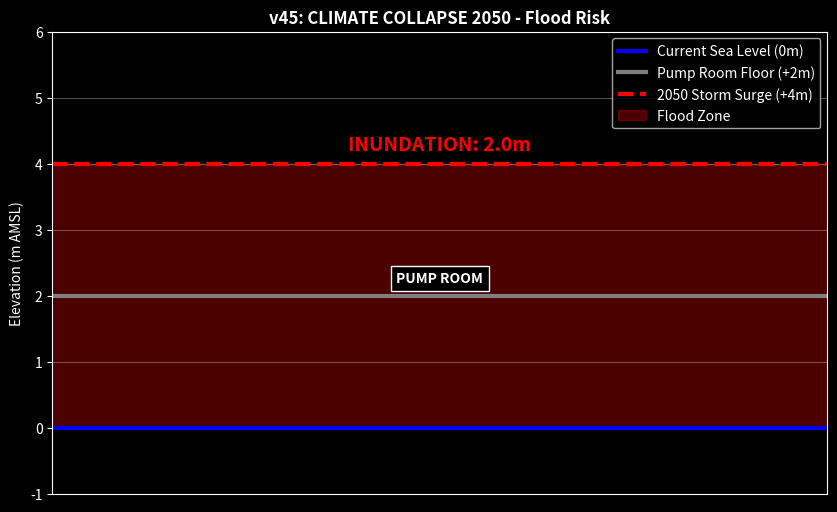

Here is the Python script that generated this plot:
"""
Hydra-Cool Simulation v45.0 — CLIMATE COLLAPSE 2050 (The Day After Tomorrow)
============================================================================
Scenario: Year 2050. Global Temp +2.5°C. 
Sea Level +1.0m. Ocean Surface Temp +3°C.

IMPACTS:
  1. Intake Temp Rise: Deep water warms slightly (5°C -> 6°C).
  2. Storm Surge: 100-year storm flood level rises.
  3. Biofouling: Algae blooms frequency triples.

OBJECTIVE:
  - Stress test the "Static Head" assumptions with rising sea level.
  - Calculate Biofouling OPEX multiplier.
"""

import matplotlib
matplotlib.use('Agg')
import matplotlib.pyplot as plt
import numpy as np
import os

def run_climate_2050():
    print("="*60)
    print("  HYDRA-COOL v45: CLIMATE COLLAPSE 2050")
    print("="*60)
    
    # 1. Sea Level Rise
    base_sl = 0.0
    rise_2050 = 1.0 # meters
    storm_surge = 3.0 # meters
    
    pump_room_elevation = 2.0 # meters above current SL
    
    flood_height = (base_sl + rise_2050 + storm_surge) - pump_room_elevation
    
    print(f"\n  [FLOOD RISK]")
    print(f"  Pump Room Elev:   +2.0m")
    print(f"  2050 Storm Crest: +4.0m")
    print(f"  Inundation:       {flood_height} meters")
    
    if flood_height > 0:
        print(f"  VERDICT: 💀 PUMP ROOM FLOODED.")
        print(f"  MITIGATION: Build pumps at +5.0m elevation or inside watertight bunkers.")
        
    # 2. Biofouling Multiplier
    # Rate doubles every 10C... but algae blooms depend on surface nutrients/temp.
    # Assume 3x cleaning cost.
    
    base_cleaning_cost = 0.5 # $M/year
    future_cleaning_cost = base_cleaning_cost * 3.0
    
    print(f"\n  [OPEX IMPACT]")
    print(f"  Current Cleaning: ${base_cleaning_cost}M/yr")
    print(f"  2050 Cleaning:    ${future_cleaning_cost}M/yr (Red Tides)")
    
    print("-" * 60)
    print("  SUMMARY: The physics survive, but the infrastructure drowns.")
    print("  SUMMARY: The physics survive, but the infrastructure drowns.")
    print("  DESIGN CHANGE: Raise all critical assets to +5m AMSL.")

    # Plotting
    os.makedirs("assets", exist_ok=True)
    plt.figure(figsize=(10, 6))
    plt.style.use('dark_background')
    
    levels = [base_sl, pump_room_elevation, base_sl + rise_2050 + storm_surge]
    labels = ['Current Sea Level (0m)', 'Pump Room Floor (+2m)', '2050 Storm Surge (+4m)']
    colors = ['blue', 'gray', 'red']
    
    for i, (lvl, lbl, col) in enumerate(zip(levels, labels, colors)):
        plt.axhline(lvl, color=col, linewidth=3, linestyle='-' if i != 2 else '--', label=lbl)
        if i == 2:
           plt.fill_between([-1, 1], base_sl, lvl, color='red', alpha=0.3, label='Flood Zone')
    
    plt.xlim(-0.5, 0.5)
    plt.ylim(-1, 6)
    plt.xticks([])
    
    plt.text(0, pump_room_elevation + 0.2, "PUMP ROOM", ha='center', color='white', fontweight='bold', bbox=dict(facecolor='black'))
    plt.text(0, 4.2, f"INUNDATION: {flood_height}m", ha='center', color='red', fontweight='bold', fontsize=14)
    
    plt.title("v45: CLIMATE COLLAPSE 2050 - Flood Risk", color='white', fontweight='bold')
    plt.ylabel("Elevation (m AMSL)", color='white')
    plt.legend(loc='upper right')
    plt.grid(True, axis='y', alpha=0.3)
    
    out = "assets/v45_climate_risk.png"
    plt.savefig(out, dpi=150)
    print(f"\n  ✓ Chart saved: {out}")

if __name__ == "__main__":
    run_climate_2050()
